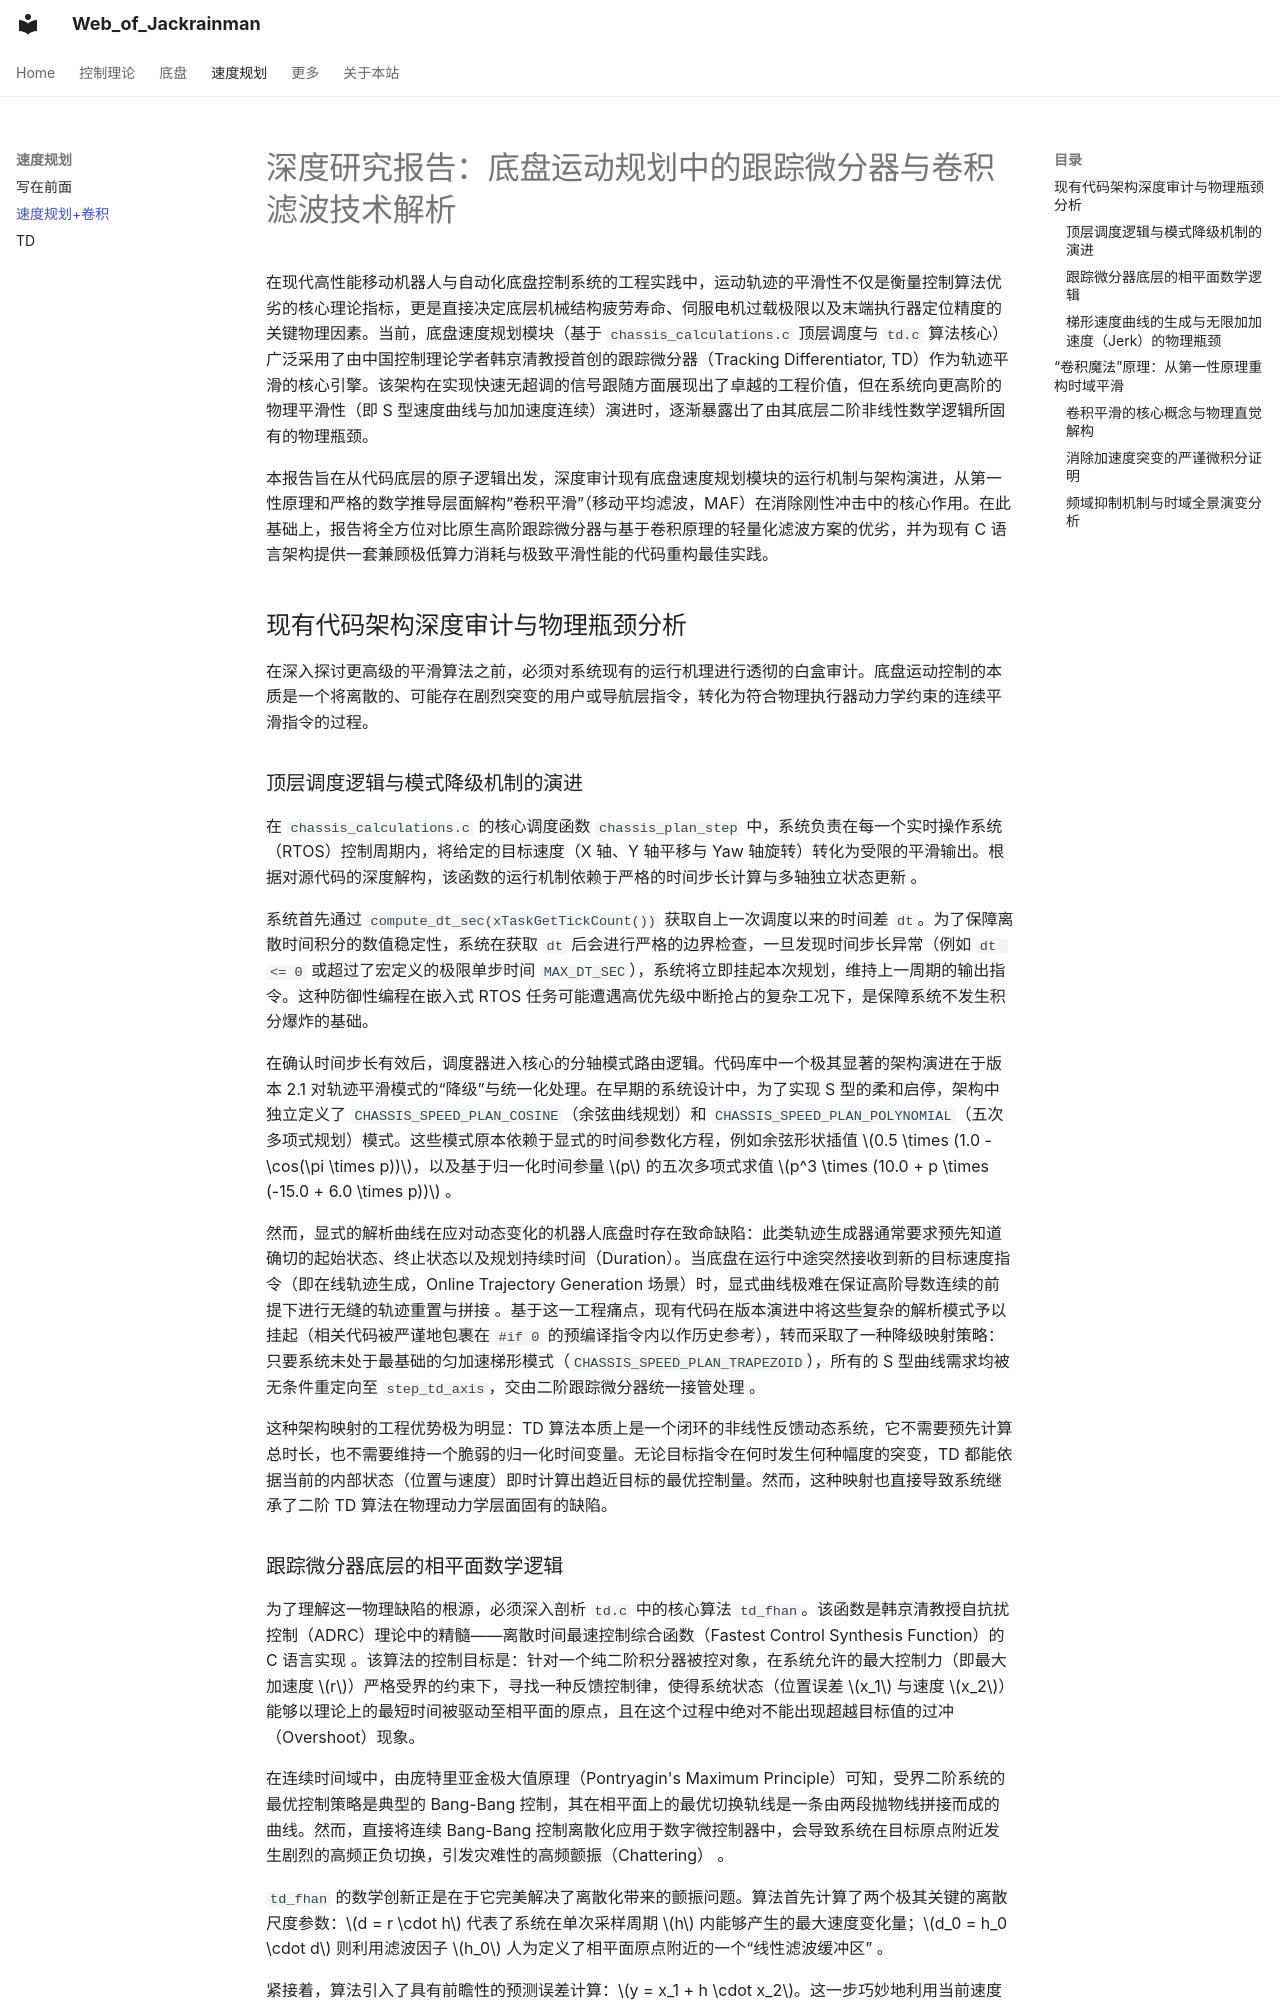

repository: Jackrainman/jackrainman.github.io · page: zh/SpeedPlan/速度规划+卷积/index.html · generator: mkdocs

# 深度研究报告：底盘运动规划中的跟踪微分器与卷积滤波技术解析

在现代高性能移动机器人与自动化底盘控制系统的工程实践中，运动轨迹的平滑性不仅是衡量控制算法优劣的核心理论指标，更是直接决定底层机械结构疲劳寿命、伺服电机过载极限以及末端执行器定位精度的关键物理因素。当前，底盘速度规划模块（基于 `chassis_calculations.c` 顶层调度与 `td.c` 算法核心）广泛采用了由中国控制理论学者韩京清教授首创的跟踪微分器（Tracking Differentiator, TD）作为轨迹平滑的核心引擎。该架构在实现快速无超调的信号跟随方面展现出了卓越的工程价值，但在系统向更高阶的物理平滑性（即 S 型速度曲线与加加速度连续）演进时，逐渐暴露出了由其底层二阶非线性数学逻辑所固有的物理瓶颈。

本报告旨在从代码底层的原子逻辑出发，深度审计现有底盘速度规划模块的运行机制与架构演进，从第一性原理和严格的数学推导层面解构“卷积平滑”（移动平均滤波，MAF）在消除刚性冲击中的核心作用。在此基础上，报告将全方位对比原生高阶跟踪微分器与基于卷积原理的轻量化滤波方案的优劣，并为现有 C 语言架构提供一套兼顾极低算力消耗与极致平滑性能的代码重构最佳实践。

## 现有代码架构深度审计与物理瓶颈分析

在深入探讨更高级的平滑算法之前，必须对系统现有的运行机理进行透彻的白盒审计。底盘运动控制的本质是一个将离散的、可能存在剧烈突变的用户或导航层指令，转化为符合物理执行器动力学约束的连续平滑指令的过程。

### 顶层调度逻辑与模式降级机制的演进

在 `chassis_calculations.c` 的核心调度函数 `chassis_plan_step` 中，系统负责在每一个实时操作系统（RTOS）控制周期内，将给定的目标速度（X 轴、Y 轴平移与 Yaw 轴旋转）转化为受限的平滑输出。根据对源代码的深度解构，该函数的运行机制依赖于严格的时间步长计算与多轴独立状态更新 。

系统首先通过 `compute_dt_sec(xTaskGetTickCount())` 获取自上一次调度以来的时间差 `dt`。为了保障离散时间积分的数值稳定性，系统在获取 `dt` 后会进行严格的边界检查，一旦发现时间步长异常（例如 `dt <= 0` 或超过了宏定义的极限单步时间 `MAX_DT_SEC`），系统将立即挂起本次规划，维持上一周期的输出指令。这种防御性编程在嵌入式 RTOS 任务可能遭遇高优先级中断抢占的复杂工况下，是保障系统不发生积分爆炸的基础。

在确认时间步长有效后，调度器进入核心的分轴模式路由逻辑。代码库中一个极其显著的架构演进在于版本 2.1 对轨迹平滑模式的“降级”与统一化处理。在早期的系统设计中，为了实现 S 型的柔和启停，架构中独立定义了 `CHASSIS_SPEED_PLAN_COSINE`（余弦曲线规划）和 `CHASSIS_SPEED_PLAN_POLYNOMIAL`（五次多项式规划）模式。这些模式原本依赖于显式的时间参数化方程，例如余弦形状插值 $0.5 \times (1.0 - \cos(\pi \times p))$，以及基于归一化时间参量 $p$ 的五次多项式求值 $p^3 \times (10.0 + p \times (-15.0 + 6.0 \times p))$ 。

然而，显式的解析曲线在应对动态变化的机器人底盘时存在致命缺陷：此类轨迹生成器通常要求预先知道确切的起始状态、终止状态以及规划持续时间（Duration）。当底盘在运行中途突然接收到新的目标速度指令（即在线轨迹生成，Online Trajectory Generation 场景）时，显式曲线极难在保证高阶导数连续的前提下进行无缝的轨迹重置与拼接 。基于这一工程痛点，现有代码在版本演进中将这些复杂的解析模式予以挂起（相关代码被严谨地包裹在 `#if 0` 的预编译指令内以作历史参考），转而采取了一种降级映射策略：只要系统未处于最基础的匀加速梯形模式（`CHASSIS_SPEED_PLAN_TRAPEZOID`），所有的 S 型曲线需求均被无条件重定向至 `step_td_axis`，交由二阶跟踪微分器统一接管处理 。

这种架构映射的工程优势极为明显：TD 算法本质上是一个闭环的非线性反馈动态系统，它不需要预先计算总时长，也不需要维持一个脆弱的归一化时间变量。无论目标指令在何时发生何种幅度的突变，TD 都能依据当前的内部状态（位置与速度）即时计算出趋近目标的最优控制量。然而，这种映射也直接导致系统继承了二阶 TD 算法在物理动力学层面固有的缺陷。
